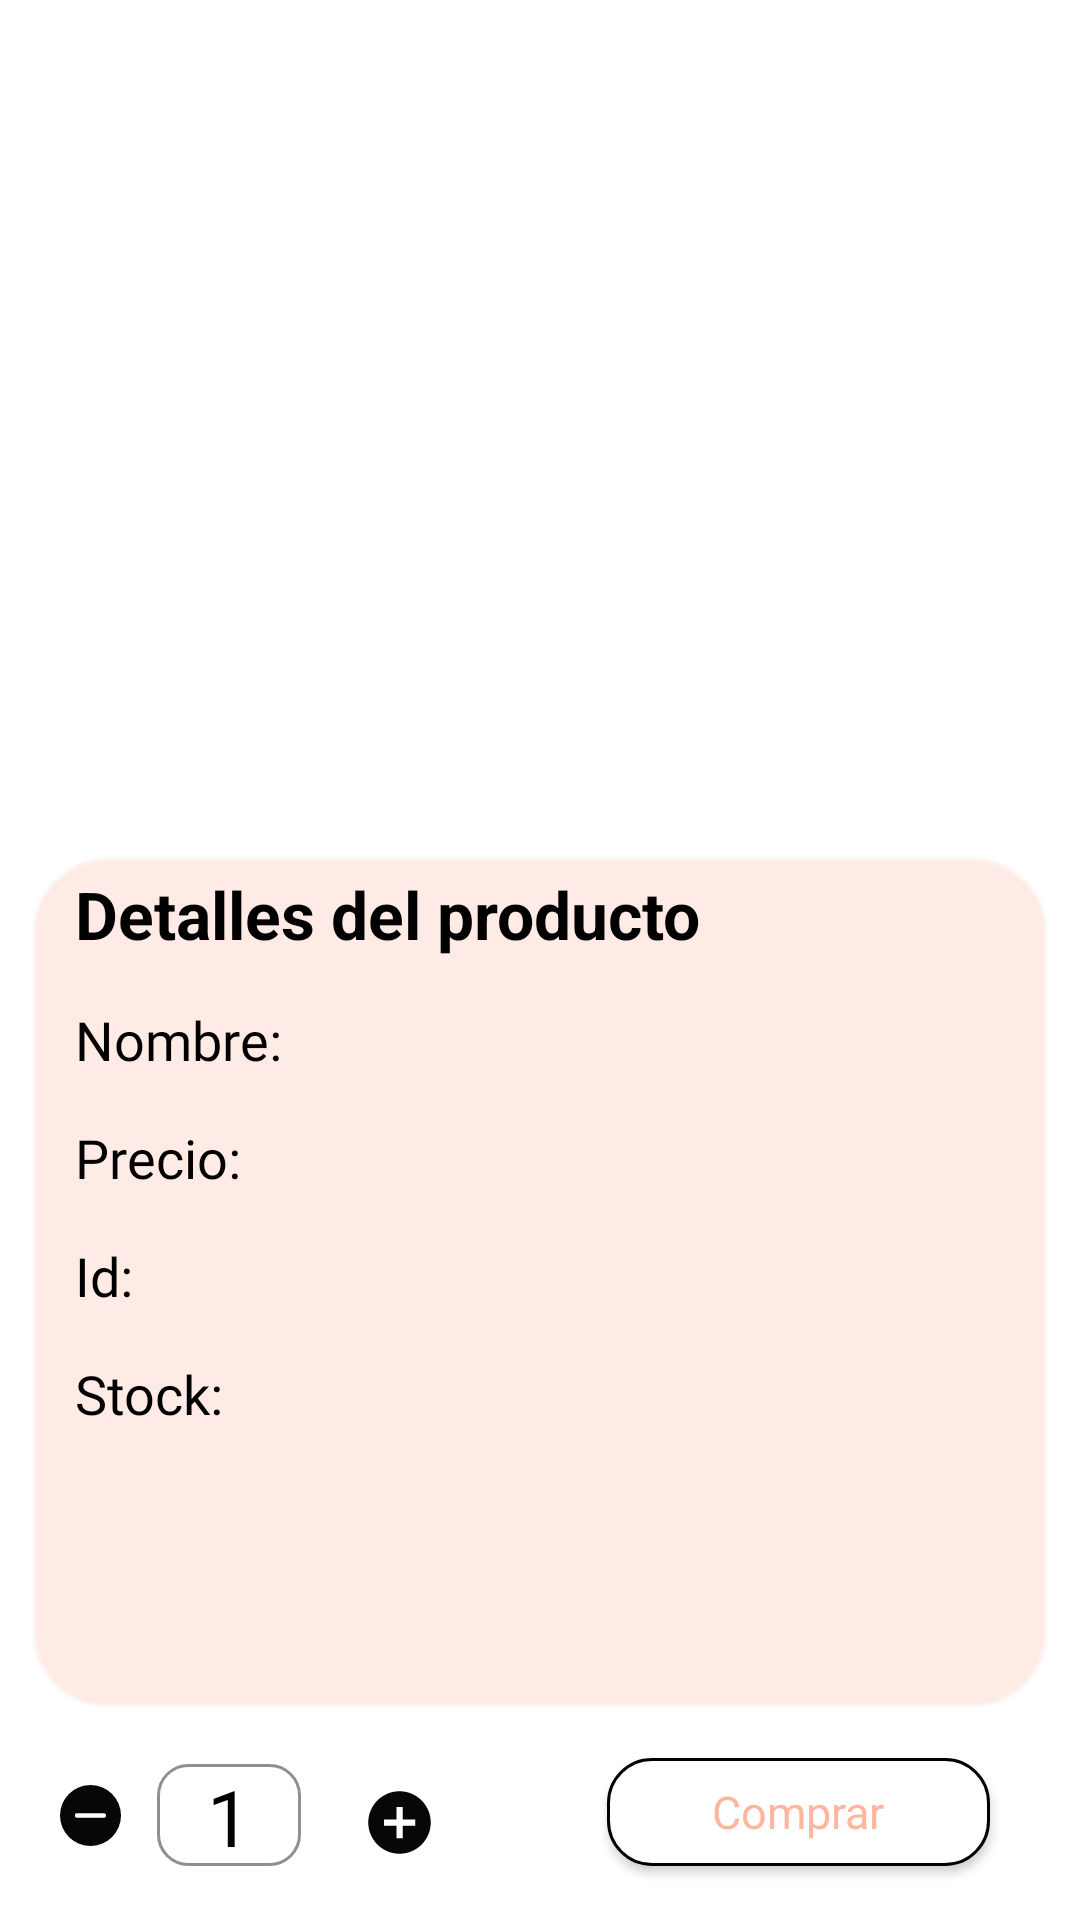

Write the Android layout XML for this screen, with the resource values it uses.
<!-- AndroidManifest.xml: application theme Theme.PruebaTecnicaAlternova -->
<!-- res/layout/activity_detail.xml -->
<?xml version="1.0" encoding="utf-8"?>
<androidx.constraintlayout.widget.ConstraintLayout xmlns:android="http://schemas.android.com/apk/res/android"
    xmlns:app="http://schemas.android.com/apk/res-auto"
    xmlns:tools="http://schemas.android.com/tools"
    android:layout_width="match_parent"
    android:layout_height="match_parent"
    android:background="@color/white"
    tools:context=".ui.detail.DetailActivity">


    <LinearLayout
        android:id="@+id/linearLayout5"
        android:layout_width="match_parent"
        android:layout_height="0dp"
        android:orientation="vertical"
        app:layout_constraintBottom_toTopOf="@+id/rlContainerBuy"
        app:layout_constraintEnd_toEndOf="parent"
        app:layout_constraintStart_toStartOf="parent"
        app:layout_constraintTop_toTopOf="parent">

        <RelativeLayout
            android:id="@+id/relativeLayout"
            android:layout_width="match_parent"
            android:layout_height="280dp"
            android:orientation="vertical">

            <ImageView
                android:id="@+id/fotoDetalle"
                android:layout_width="match_parent"
                android:layout_height="match_parent"
                android:layout_alignParentEnd="true"
                android:layout_alignParentBottom="true"
                android:layout_marginEnd="-2dp"
                android:layout_marginBottom="0dp"
                android:scaleType="fitCenter"
                app:circularflow_defaultRadius="15dp" />

            <TextView
                android:id="@+id/btnAtras"
                android:layout_width="wrap_content"
                android:layout_height="wrap_content"
                android:layout_marginStart="10dp"
                android:layout_marginTop="10dp"
                android:fontFamily="@font/poppins_semibold"
                android:textColor="@color/black"
                android:textSize="15sp" />


        </RelativeLayout>

        <androidx.constraintlayout.widget.ConstraintLayout
            android:id="@+id/linearLayout2"
            android:layout_width="match_parent"
            android:layout_height="match_parent"
            android:layout_marginTop="5dp"
            android:layout_marginHorizontal="10dp"
            android:background="@drawable/container_buy_add"
            android:orientation="vertical">

            <TextView
                android:id="@+id/nombreAsteroide"
                android:layout_width="wrap_content"
                android:layout_height="wrap_content"
                android:layout_marginStart="10dp"
                android:padding="5dp"
                android:text="@string/tvDetailProduct"
                android:textColor="@color/black"
                android:textSize="22sp"
                android:textStyle="bold"
                app:layout_constraintBottom_toBottomOf="parent"
                app:layout_constraintEnd_toEndOf="parent"
                app:layout_constraintHorizontal_bias="0.0"
                app:layout_constraintStart_toStartOf="parent"
                app:layout_constraintTop_toTopOf="parent"
                app:layout_constraintVertical_bias="0" />

            <TextView
                android:id="@+id/name"
                style="@style/textViewProduct"
                android:text="@string/tvName"
                app:layout_constraintBottom_toBottomOf="parent"
                app:layout_constraintEnd_toEndOf="parent"
                app:layout_constraintHorizontal_bias="0"
                app:layout_constraintStart_toStartOf="parent"
                app:layout_constraintTop_toBottomOf="@+id/nombreAsteroide"
                app:layout_constraintVertical_bias="0" />

            <TextView
                android:id="@+id/tvName"
                style="@style/textViewValueProduct"
                app:layout_constraintBottom_toBottomOf="parent"
                app:layout_constraintEnd_toEndOf="parent"
                app:layout_constraintHorizontal_bias="0"
                app:layout_constraintStart_toEndOf="@+id/name"
                app:layout_constraintTop_toBottomOf="@+id/nombreAsteroide"
                app:layout_constraintVertical_bias="0" />


            <TextView
                android:id="@+id/price"
                style="@style/textViewProduct"
                android:text="@string/tvPrice"
                app:layout_constraintBottom_toBottomOf="parent"
                app:layout_constraintEnd_toEndOf="parent"
                app:layout_constraintHorizontal_bias="0"
                app:layout_constraintStart_toStartOf="parent"
                app:layout_constraintTop_toBottomOf="@+id/name"
                app:layout_constraintVertical_bias="0" />

            <TextView
                android:id="@+id/tvPrice"
                style="@style/textViewValueProduct"
                app:layout_constraintBottom_toBottomOf="parent"
                app:layout_constraintEnd_toEndOf="parent"
                app:layout_constraintHorizontal_bias="0"
                app:layout_constraintStart_toEndOf="@+id/price"
                app:layout_constraintTop_toBottomOf="@+id/name"
                app:layout_constraintVertical_bias="0" />

            <TextView
                android:id="@+id/id"
                style="@style/textViewProduct"
                android:text="@string/tvId"
                app:layout_constraintBottom_toBottomOf="parent"
                app:layout_constraintEnd_toEndOf="parent"
                app:layout_constraintHorizontal_bias="0"
                app:layout_constraintStart_toStartOf="parent"
                app:layout_constraintTop_toBottomOf="@+id/price"
                app:layout_constraintVertical_bias="0" />

            <TextView
                android:id="@+id/tvId"
                style="@style/textViewValueProduct"
                app:layout_constraintBottom_toBottomOf="parent"
                app:layout_constraintEnd_toEndOf="parent"
                app:layout_constraintHorizontal_bias="0"
                app:layout_constraintStart_toEndOf="@+id/id"
                app:layout_constraintTop_toBottomOf="@+id/price"
                app:layout_constraintVertical_bias="0" />

            <TextView
                android:id="@+id/stock"
                style="@style/textViewProduct"
                android:text="@string/tvStock"
                app:layout_constraintBottom_toBottomOf="parent"
                app:layout_constraintEnd_toEndOf="parent"
                app:layout_constraintHorizontal_bias="0"
                app:layout_constraintStart_toStartOf="parent"
                app:layout_constraintTop_toBottomOf="@+id/id"
                app:layout_constraintVertical_bias="0" />

            <TextView
                android:id="@+id/tvStock"
                style="@style/textViewValueProduct"
                app:layout_constraintBottom_toBottomOf="parent"
                app:layout_constraintEnd_toEndOf="parent"
                app:layout_constraintHorizontal_bias="0"
                app:layout_constraintStart_toEndOf="@+id/stock"
                app:layout_constraintTop_toBottomOf="@+id/id"
                app:layout_constraintVertical_bias="0" />


            <TextView
                android:id="@+id/tvDescription"
                android:layout_width="match_parent"
                android:layout_height="wrap_content"
                android:layout_marginHorizontal="5dp"
                android:layout_marginTop="7dp"
                android:fontFamily="@font/poppins_regular"
                android:padding="5dp"
                android:textColor="@color/black"
                android:textSize="13sp"
                app:layout_constraintBottom_toBottomOf="parent"
                app:layout_constraintEnd_toEndOf="parent"
                app:layout_constraintStart_toStartOf="parent"
                app:layout_constraintTop_toBottomOf="@+id/tvStock"
                app:layout_constraintVertical_bias="0" />

        </androidx.constraintlayout.widget.ConstraintLayout>

    </LinearLayout>


    <RelativeLayout
        android:id="@+id/rlContainerBuy"
        android:layout_width="match_parent"
        android:layout_height="70dp"
        android:background="@color/white"
        app:layout_constraintBottom_toBottomOf="parent"
        app:layout_constraintEnd_toEndOf="parent"
        app:layout_constraintStart_toStartOf="parent"
        app:layout_constraintTop_toBottomOf="@+id/linearLayout5">

        <ImageView
            android:id="@+id/btnRemoveProduct"
            style="@style/btnAddAndRemove"
            android:src="@drawable/ic_iconremoveitem" />

        <TextView
            android:id="@+id/tvCountProduct"
            android:layout_width="48dp"
            android:layout_height="34dp"
            android:layout_alignParentBottom="true"
            android:layout_marginStart="12dp"
            android:layout_marginBottom="18dp"
            android:layout_toEndOf="@+id/btnRemoveProduct"
            android:background="@drawable/borde_caja_text__item"
            android:fontFamily="@font/poppins_bold"
            android:gravity="center"
            android:text="1"
            android:textColor="@color/black"
            android:textSize="26sp" />

        <ImageView
            android:id="@+id/btnAddProduct"
            style="@style/btnAddAndRemove"
            android:layout_toEndOf="@+id/tvCountProduct"
            android:src="@drawable/ic_additems" />

        <com.google.android.material.button.MaterialButton
            android:id="@+id/btnBuy"
            style="@style/Widget.MaterialComponents.TextInputLayout.OutlinedBox"
            android:layout_width="wrap_content"
            android:layout_height="wrap_content"
            android:layout_alignParentEnd="true"
            android:layout_marginTop="10dp"
            android:layout_marginEnd="30dp"
            android:backgroundTint="@color/white"
            android:paddingHorizontal="35dp"
            android:text="@string/btnBuy"
            android:textColor="#C1FF9E80"
            android:textSize="15sp"
            app:cornerRadius="15dp"
            app:strokeWidth="1dp" />


    </RelativeLayout>


</androidx.constraintlayout.widget.ConstraintLayout>
<!-- resources referenced by this layout -->
<resources>
  <color name="black">#FF000000</color>
  <color name="white">#FFFFFFFF</color>
  <!-- drawable borde_caja_text__item (drawable) -->
  <?xml version="1.0" encoding="UTF-8"?>
  <shape xmlns:android="http://schemas.android.com/apk/res/android">
      android:shape="rectangle">xmlns:android="http://schemas.android.com/apk/res/android">
      <stroke
          android:width="1dp"
          android:color="#8F8F8F" />
  
      <corners
          android:bottomLeftRadius="10dp"
          android:bottomRightRadius="10dp"
          android:topLeftRadius="10dp"
          android:topRightRadius="10dp" />
  
  </shape>
  <!-- drawable container_buy_add (drawable) -->
  <?xml version="1.0" encoding="utf-8"?>
  <shape xmlns:android="http://schemas.android.com/apk/res/android">
      android:shape="rectangle">
      //color de fondo
      <solid android:color="#34FF9E80"/>
      //color de bordes
      <stroke android:width="2dp"
          android:color="#77FAFAFA"/>
  
      // spacio entre texto y borde
  
  
      //bordes redondos
      <corners android:bottomLeftRadius="25dp"
          android:topLeftRadius="25dp"
          android:topRightRadius="25dp"
          android:bottomRightRadius="25dp"/>
  </shape>
  <!-- drawable ic_additems (drawable) -->
  <vector android:height="25.25dp"
          android:tint="#070707"
          android:viewportHeight="24"
          android:viewportWidth="24"
          android:width="25.25dp"
      xmlns:android="http://schemas.android.com/apk/res/android">
      <path android:fillColor="@android:color/white" android:pathData="M12,2C6.48,2 2,6.48 2,12s4.48,10 10,10 10,-4.48 10,-10S17.52,2 12,2zM17,13h-4v4h-2v-4L7,13v-2h4L11,7h2v4h4v2z"/>
  </vector>
  <!-- drawable ic_iconremoveitem (drawable) -->
  <vector xmlns:android="http://schemas.android.com/apk/res/android"
      android:width="20.25dp"
      android:height="20.25dp"
      android:viewportWidth="29.25"
      android:viewportHeight="29.25">
    <path
        android:fillColor="#070707"
        android:pathData="M14.625,0A14.625,14.625 0,1 0,29.25 14.625,14.623 14.623,0 0,0 14.625,0ZM20.988,15.75L8.262,15.75A1.089,1.089 0,0 1,7.137 14.625a1.077,1.077 0,0 1,1.125 -1.125L20.988,13.5a1.125,1.125 0,0 1,0 2.25Z"/>
  </vector>
  <string name="btnBuy">Comprar</string>
  <string name="tvDetailProduct">Detalles del producto</string>
  <string name="tvId">Id:</string>
  <string name="tvName">Nombre:</string>
  <string name="tvPrice">Precio:</string>
  <string name="tvStock">Stock:</string>
  <style name="btnAddAndRemove">
          <item name="android:layout_width">wrap_content</item>
          <item name="android:layout_height">wrap_content</item>
          <item name="android:layout_marginTop">25dp</item>
          <item name="android:layout_marginStart">20dp</item>
          <item name="android:layout_marginBottom">20dp</item>
      </style>
  <style name="textViewProduct">
          <item name="android:layout_width">wrap_content</item>
          <item name="android:layout_height">wrap_content</item>
          <item name="android:layout_marginStart">10dp</item>
          <item name="android:layout_marginTop">5dp</item>
          <item name="android:fontFamily">@font/poppins_bold</item>
          <item name="android:padding">5dp</item>
          <item name="android:textColor">@color/black</item>
          <item name="android:textSize">18sp</item>
      </style>
  <style name="textViewValueProduct">
          <item name="android:layout_width">wrap_content</item>
          <item name="android:layout_height">wrap_content</item>
          <item name="android:layout_marginStart">5dp</item>
          <item name="android:layout_marginTop">7dp</item>
          <item name="android:fontFamily">@font/poppins_regular</item>
          <item name="android:padding">5dp</item>
          <item name="android:textColor">@color/black</item>
          <item name="android:textSize">16sp</item>
      </style>
  <color name="purple_500">#FF6200EE</color>
  <color name="purple_700">#FF3700B3</color>
  <color name="teal_200">#FF03DAC5</color>
  <color name="teal_700">#FF018786</color>
</resources>
